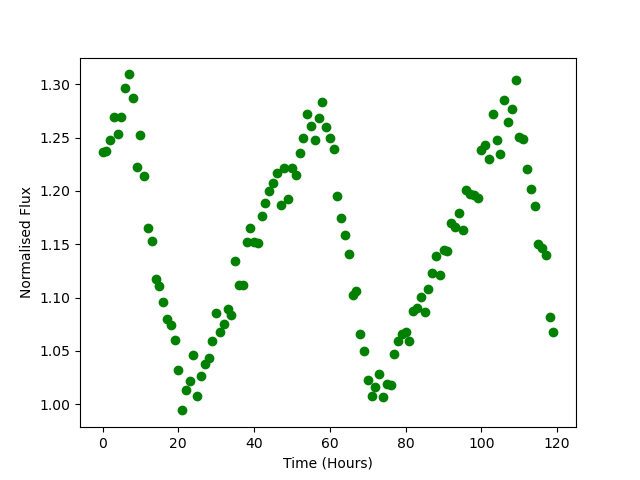

The data file committed next to this chart (first rows):
Time, Flux
0.0, 1.236
1.0, 1.238
2.0, 1.247
3.0, 1.269
4.0, 1.253
5.0, 1.269
6.0, 1.296
7.0, 1.309
8.0, 1.287
9.0, 1.223
10.0, 1.252
11.0, 1.214
12.0, 1.165
13.0, 1.153
14.0, 1.117
15.0, 1.111
16.0, 1.096
17.0, 1.08
18.0, 1.074
19.0, 1.06
20.0, 1.033
21.0, 0.9942
22.0, 1.013
23.0, 1.022
24.0, 1.046
25.0, 1.007
26.0, 1.027
27.0, 1.038
28.0, 1.043
29.0, 1.059
30.0, 1.086
31.0, 1.068
32.0, 1.076
33.0, 1.089
34.0, 1.084
35.0, 1.134
36.0, 1.112
37.0, 1.111
38.0, 1.152
39.0, 1.165
40.0, 1.152
41.0, 1.151
42.0, 1.176
43.0, 1.189
44.0, 1.2
45.0, 1.207
46.0, 1.217
47.0, 1.187
48.0, 1.221
49.0, 1.193
50.0, 1.222
51.0, 1.215
52.0, 1.236
53.0, 1.25
54.0, 1.272
55.0, 1.261
56.0, 1.247
57.0, 1.268
58.0, 1.283
59.0, 1.26
... 60 more rows
